Run: headless pygame with SDL's dummy video driver; simulated clock (each Clock.tick advances the game by its frame time, no real sleeping); random seed 0; keys injected as events and as key.get_pressed() state; no mouse input.
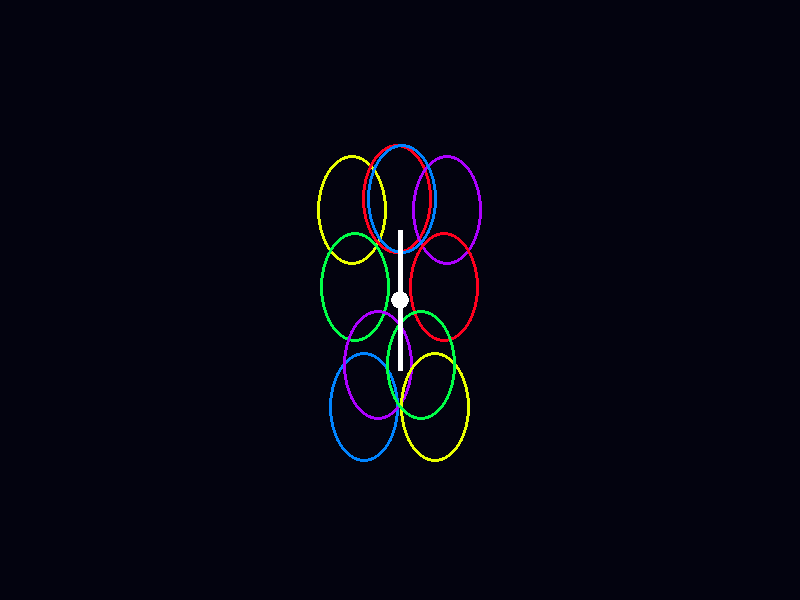
Frame 1 of 4 · flips 1–60 · no input
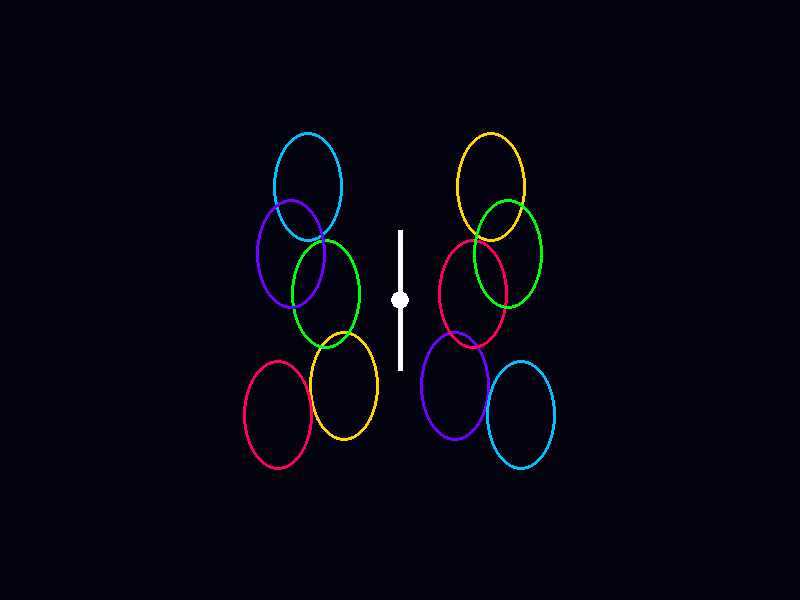
Frame 2 of 4 · flips 61–180 · tapped SPACE, RETURN · held RIGHT (→), D
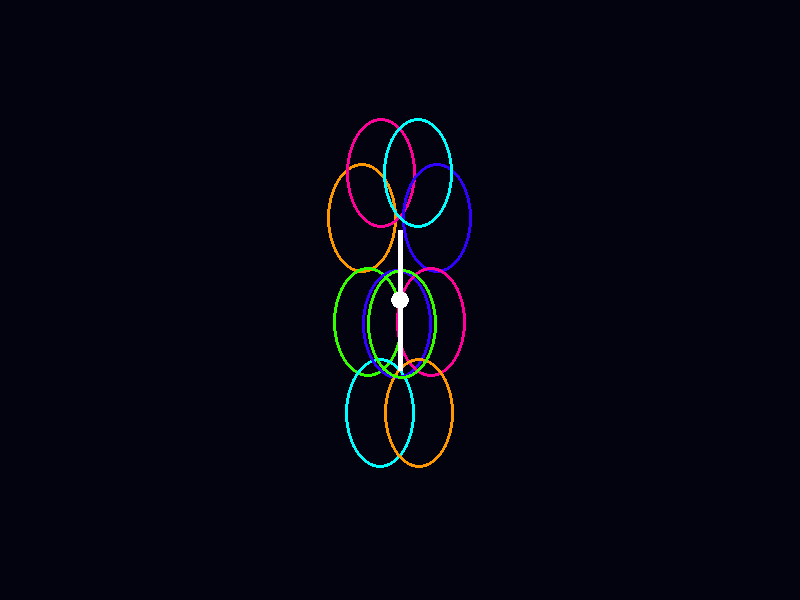
Frame 3 of 4 · flips 181–300 · held DOWN (↓), S
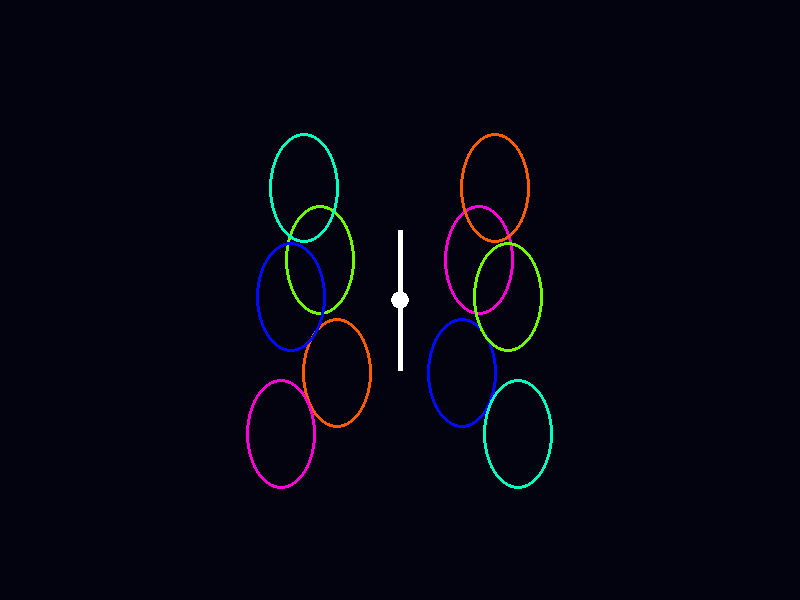
Frame 4 of 4 · flips 301–420 · held LEFT (←), A, UP (↑), W

The pygame program that drew these frames:

import pygame, math, colorsys
pygame.init()
s = pygame.display.set_mode((800, 600))
clock = pygame.time.Clock()
t = 0

while True:
    for e in pygame.event.get():
        if e.type == pygame.QUIT:
            pygame.quit()
            raise SystemExit

    s.fill((3, 3, 15))
    t += 0.04

    for side in [-1, 1]:
        for i in range(5):
            a = t + i * 0.18
            x = 400 + side * (70 + i*13) * abs(math.sin(a))
            y = 300 + math.sin(a*2+i) * (90+i*12)
            hue = (t/5 + i/5 + side*.3) % 1
            c = tuple(int(v*255) for v in colorsys.hsv_to_rgb(hue,1,1))
            pygame.draw.ellipse(s,c,(int(x)-35,int(y)-55,70,110),3)

    pygame.draw.line(s,(255,255,255),(400,230),(400,370),5)
    pygame.draw.circle(s,(255,255,255),(400,300),9)

    pygame.display.flip()
    clock.tick(60) 
